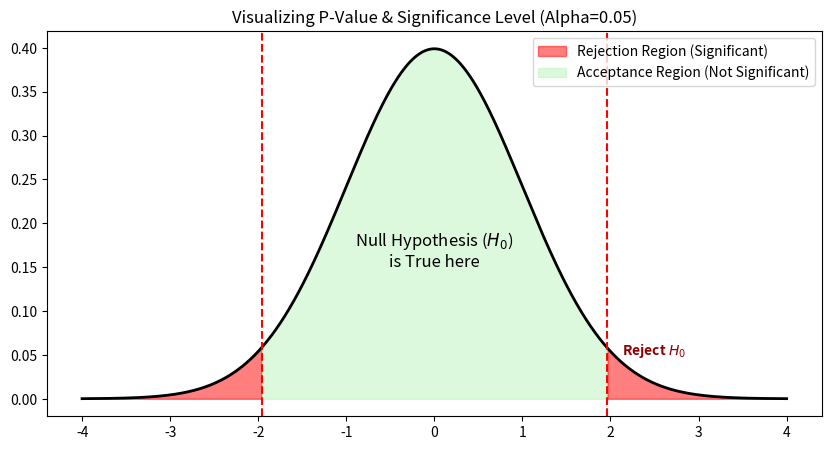

This figure's Python source:
import numpy as np
import matplotlib.pyplot as plt
from scipy import stats

# Setup the standard normal distribution
x = np.linspace(-4, 4, 1000)
y = stats.norm.pdf(x, 0, 1)

plt.figure(figsize=(10, 5))
plt.plot(x, y, color='black', linewidth=2)

# Define Critical Regions (Alpha = 0.05, two-tailed)
# We reject H0 if we are in the bottom 2.5% or top 2.5%
critical_value = 1.96 

# Fill the "Rejection Regions" (The tails)
plt.fill_between(x, y, where=(x > critical_value), color='red', alpha=0.5, label='Rejection Region (Significant)')
plt.fill_between(x, y, where=(x < -critical_value), color='red', alpha=0.5)

# Fill the "Acceptance Region" (The middle)
plt.fill_between(x, y, where=((x > -critical_value) & (x < critical_value)), color='lightgreen', alpha=0.3, label='Acceptance Region (Not Significant)')

# Add lines
plt.axvline(critical_value, color='red', linestyle='--')
plt.axvline(-critical_value, color='red', linestyle='--')

plt.title("Visualizing P-Value & Significance Level (Alpha=0.05)")
plt.text(0, 0.15, 'Null Hypothesis ($H_0$)\nis True here', ha='center', fontsize=12)
plt.text(2.5, 0.05, 'Reject $H_0$', ha='center', color='darkred', fontweight='bold')

plt.legend()
plt.show()
